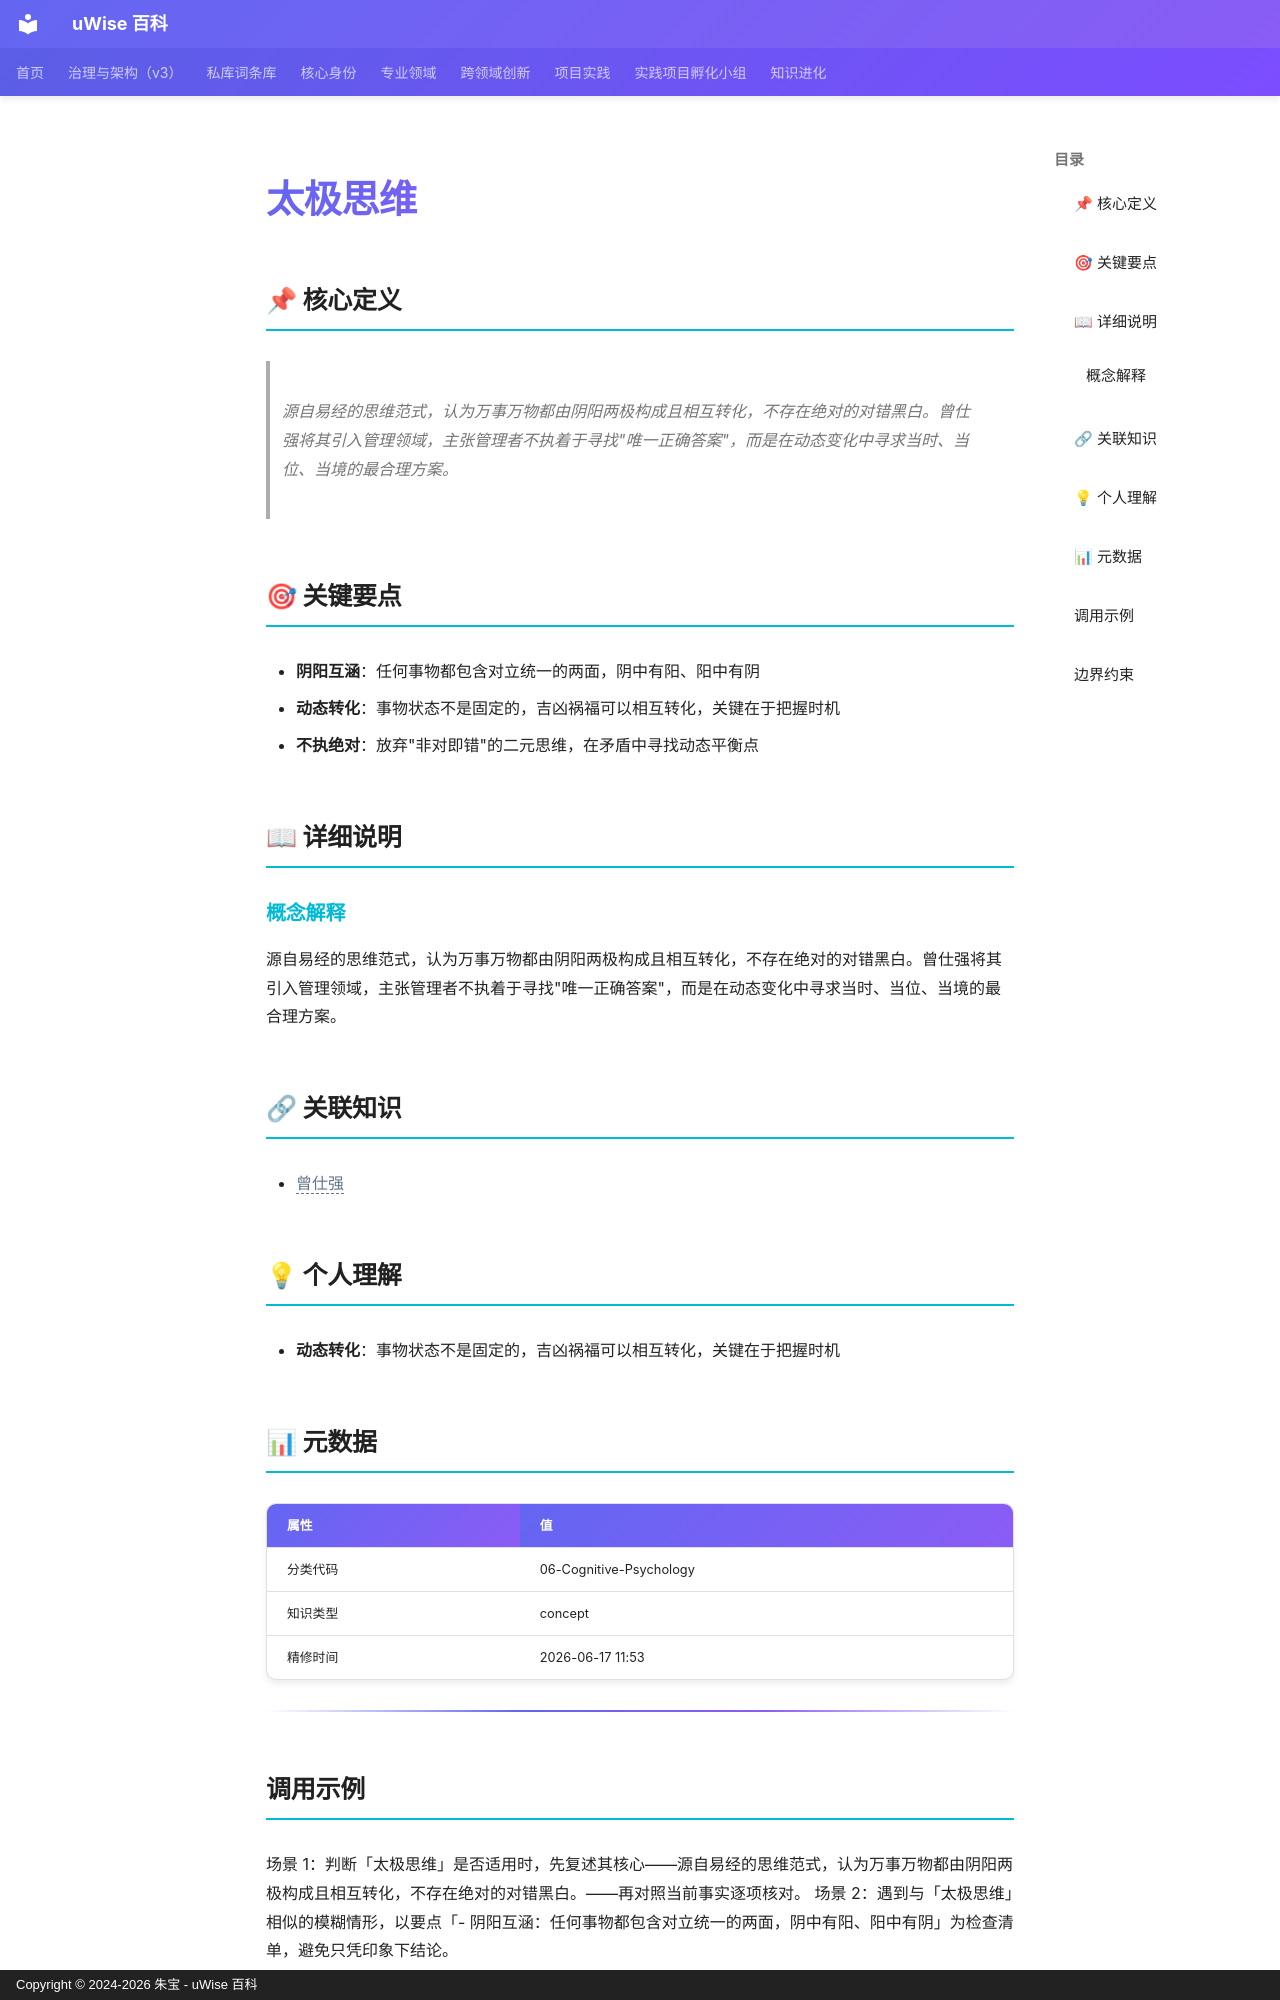

repository: zhubao315/uWise · page: vault-encyclopedia/md-c45ecd8f/index.html · generator: mkdocs · copyright: Copyright © 2024-2026 朱宝 - uWise 百科

---
title: "太极思维"
description: "源自易经的思维范式，认为万事万物都由阴阳两极构成且相互转化，不存在绝对的对错黑白。曾仕强将其引入管理领域，主张管理者不执着于寻找\"唯一正确答案\"，而是在动态变化中寻求当时、当位、当境的最合理方案。"
---

# 太极思维

## 📌 核心定义

> 源自易经的思维范式，认为万事万物都由阴阳两极构成且相互转化，不存在绝对的对错黑白。曾仕强将其引入管理领域，主张管理者不执着于寻找"唯一正确答案"，而是在动态变化中寻求当时、当位、当境的最合理方案。

## 🎯 关键要点

- **阴阳互涵**：任何事物都包含对立统一的两面，阴中有阳、阳中有阴
- **动态转化**：事物状态不是固定的，吉凶祸福可以相互转化，关键在于把握时机
- **不执绝对**：放弃"非对即错"的二元思维，在矛盾中寻找动态平衡点

## 📖 详细说明

### 概念解释
源自易经的思维范式，认为万事万物都由阴阳两极构成且相互转化，不存在绝对的对错黑白。曾仕强将其引入管理领域，主张管理者不执着于寻找"唯一正确答案"，而是在动态变化中寻求当时、当位、当境的最合理方案。


## 🔗 关联知识

- <span class="uw-unresolved" data-target="曾仕强" title="未解析的双链目标：曾仕强">曾仕强</span>

## 💡 个人理解

- **动态转化**：事物状态不是固定的，吉凶祸福可以相互转化，关键在于把握时机

## 📊 元数据

| 属性 | 值 |
|------|-----|
| 分类代码 | 06-Cognitive-Psychology |
| 知识类型 | concept |
| 精修时间 | 2026-06-17 11:53 |

---

## 调用示例

场景 1：判断「太极思维」是否适用时，先复述其核心——源自易经的思维范式，认为万事万物都由阴阳两极构成且相互转化，不存在绝对的对错黑白。——再对照当前事实逐项核对。
场景 2：遇到与「太极思维」相似的模糊情形，以要点「- 阴阳互涵：任何事物都包含对立统一的两面，阴中有阳、阳中有阴」为检查清单，避免只凭印象下结论。
